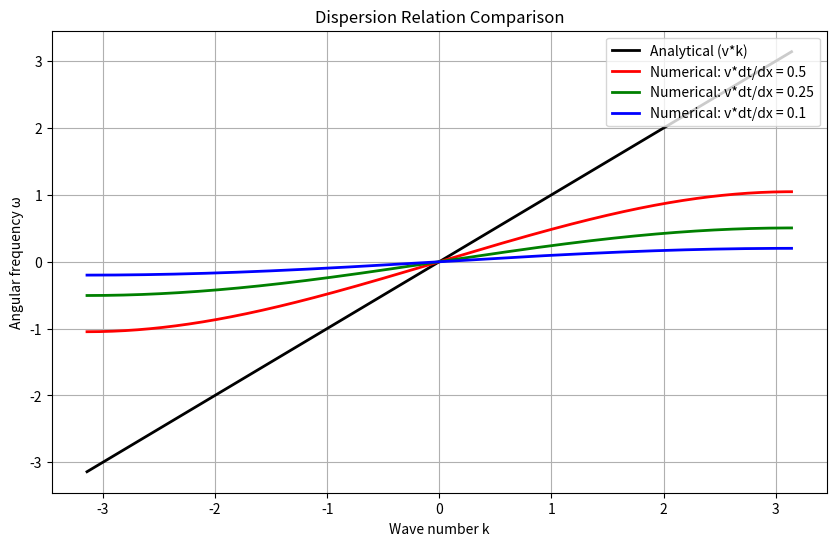

This chart was generated by the following Python code:
import numpy as np
import matplotlib.pyplot as plt

# Parameters
v = 1  # Wave speed
dx = 1  # Spatial resolution (Delta x)
dt = 1  # Time step (Delta t)
k = np.linspace(-np.pi, np.pi, 500)  # Wave number range from -pi to pi

# Analytical Dispersion Relation
omega_analytical = v * k

# Numerical Dispersion Relations for different v*dt/dx ratios
ratios = [0.5, 0.25, 0.1]
colors = ['r', 'g', 'b']  # Colors for different plots

# Plotting
plt.figure(figsize=(10, 6))
plt.plot(k, omega_analytical, 'k-', label='Analytical (v*k)', linewidth=2)

# Calculate and plot numerical dispersion relation for each ratio
for ratio, color in zip(ratios, colors):
    omega_numerical = 2 * np.arcsin(ratio * np.sin(k / 2)) / dt
    plt.plot(k, omega_numerical, color, label=f'Numerical: v*dt/dx = {ratio}', linewidth=2)

# Formatting the plot
plt.xlabel('Wave number k')
plt.ylabel('Angular frequency ω')
plt.title('Dispersion Relation Comparison')
plt.legend(loc='upper right')
plt.grid(True)
plt.show()
